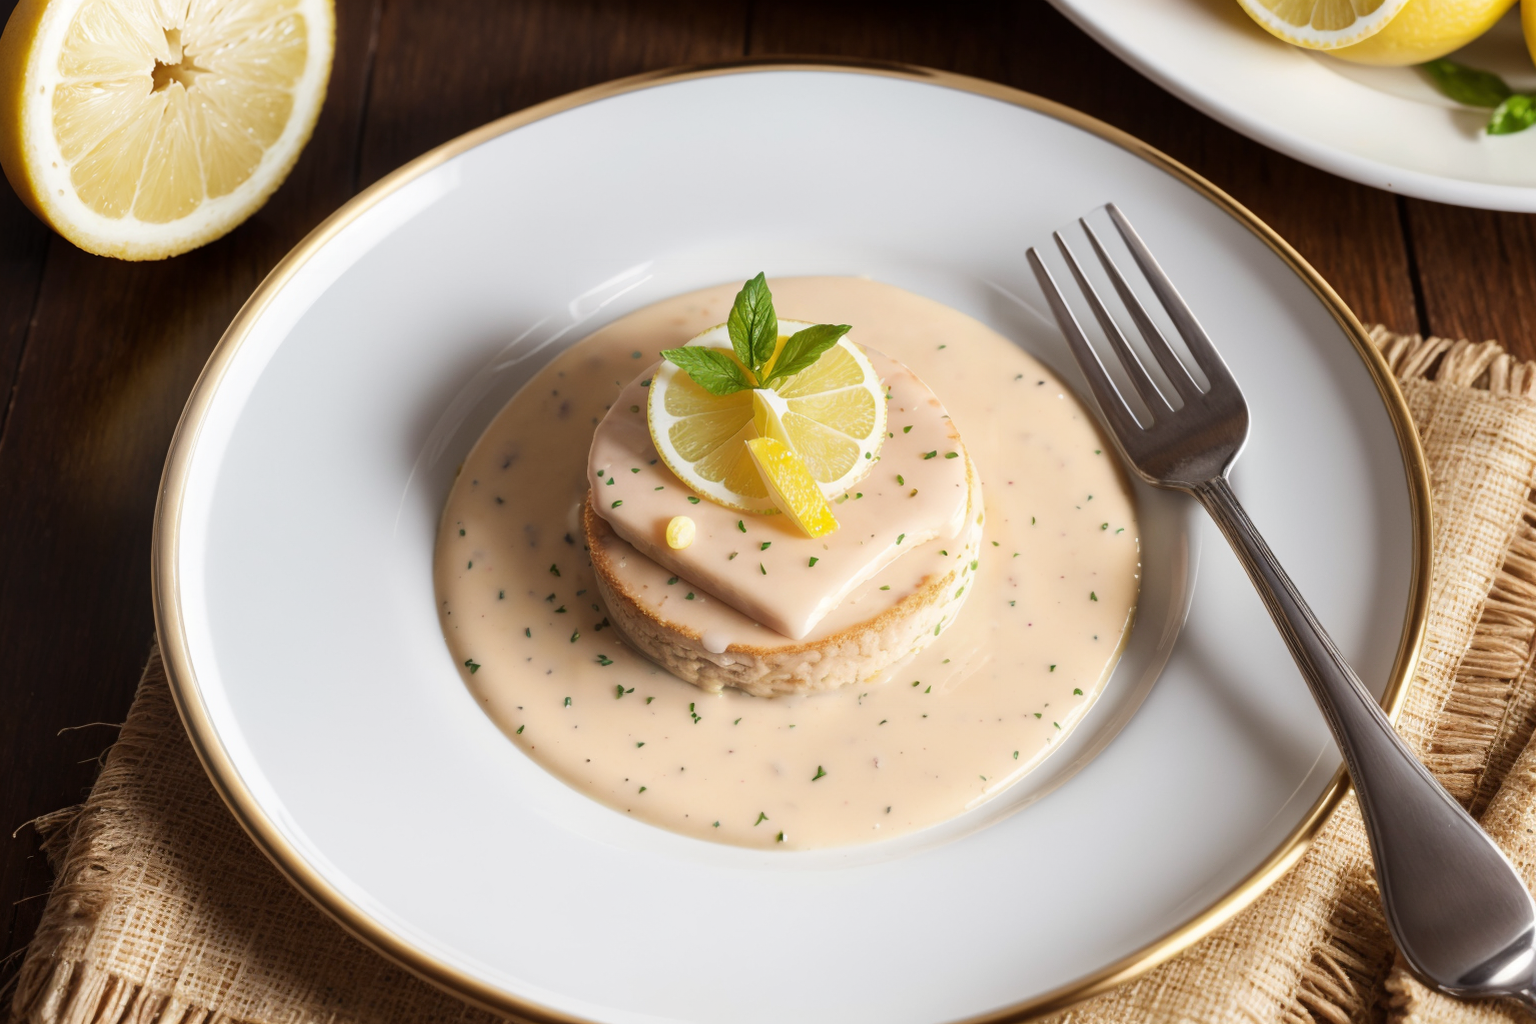
Generation parameters embedded in this image by AUTOMATIC1111 Stable Diffusion web UI or a fork of it (Forge, ...) (PNG 'parameters' text chunk):
(Masterpiece: 1.2), (Best Quality), (Super Detailed), (8k, 4k, Complex), (Highly Detailed: 1.2) (Detailed Background), Food Style, Realistic image of creamy lemon butter sauce in a beautiful elegant plate with clean background, view from top, Solid Background, Blur, Bokeh Depth of Field, Food Focus,
Negative prompt: (low quality:1.4), (worst quality:1.4), (monochrome:1.1),(bad_prompt_version2:0.8), (bad-hands-5:1.1), lowres,(Bored pose), static pose, busty bad hands, lowers, long body, disfigured, ugly, cross eyed, squinting, grain, Deformed, blurry, bad anatomy, poorly drawn face, mutation, mutated, extra limb, ugly, poorly drawn hands, missing limb, floating limbs, disconnected limbs, malformed hands, blur, out of focus, long neck, disgusting, poorly drawn, mutilated, ((text)), ((centered shot)), ((symetric pose)), ((symetric)), multiple views, multiple panels, blurry, multiple panels, blurry, watermark, letterbox, text, easynegative,
Steps: 40, Sampler: DPM++ SDE Karras, CFG scale: 7, Seed: 2226648291, Size: 768x512, Model hash: 07919b495d, Model: picxReal_10, Denoising strength: 0.5, ADetailer model: yolov8x-worldv2.pt, ADetailer model classes: food, ADetailer prompt: "(Masterpiece: 1.2), (Best Quality), (Super Detailed), (8k, 4k, Complex), (Highly Detailed: 1.2) (Detailed Background), Food Style, Realistic image", ADetailer negative prompt: "(low quality:1.4), (worst quality:1.4), (monochrome:1.1),(bad_prompt_version2:0.8), (bad-hands-5:1.1), lowres,(Bored pose), static pose, busty bad hands, lowers, long body, disfigured, ugly, cross eyed, squinting, grain, Deformed, blurry, bad anatomy, poorly drawn face, mutation, mutated, extra limb, ugly, poorly drawn hands, missing limb, floating limbs, disconnected limbs, malformed hands, blur, out of focus, long neck, disgusting, poorly drawn, mutilated, ((text)), ((centered shot)), ((symetric pose)), ((symetric)), multiple views, multiple panels, blurry, multiple panels, blurry, watermark, letterbox, text, easynegative,", ADetailer confidence: 0.3, ADetailer dilate erode: 4, ADetailer mask blur: 4, ADetailer denoising strength: 0.4, ADetailer inpaint only masked: True, ADetailer inpaint padding: 32, ADetailer version: 24.3.3, Hires upscale: 2, Hires steps: 15, Hires upscaler: R-ESRGAN 4x+, TI hashes: "bad-hands-5: aa7651be154c, easynegative: c74b4e810b03", Version: v1.6.0-2-g4afaaf8a